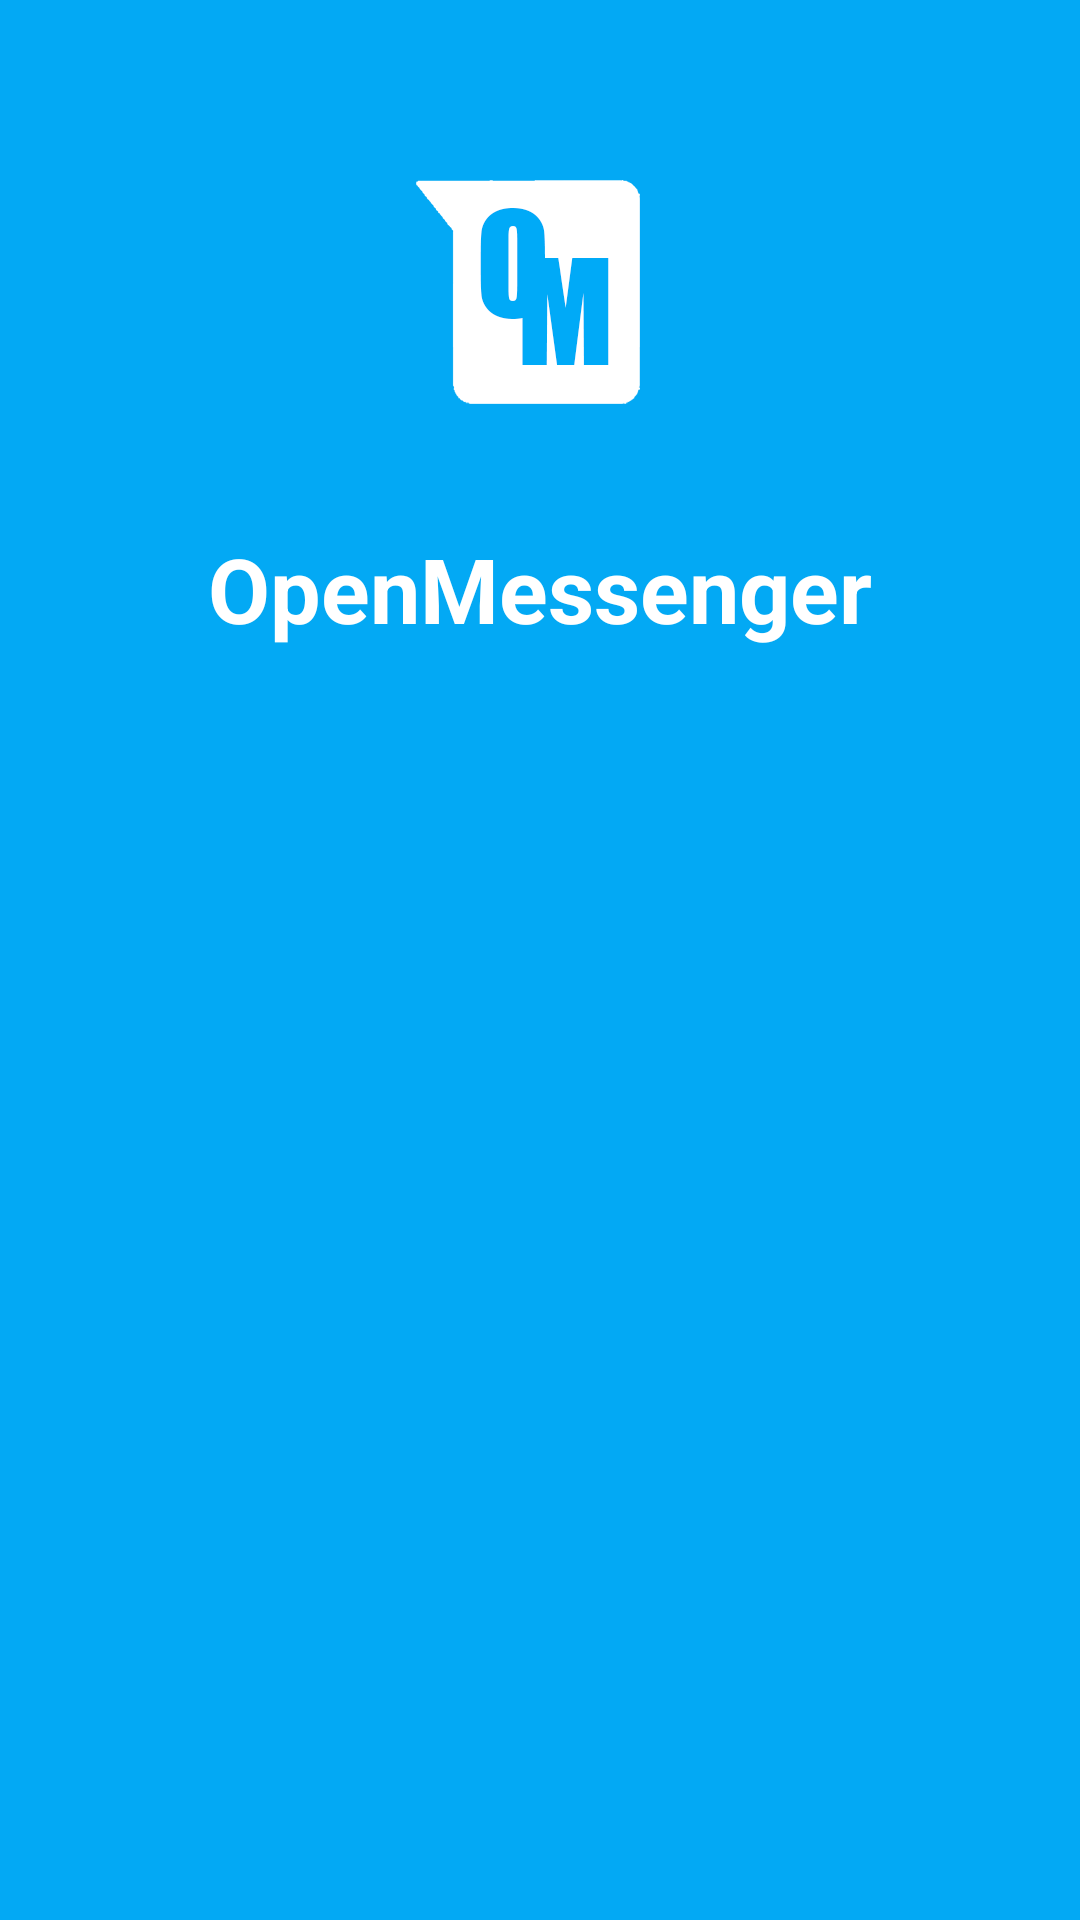

Here is an Android app screen rendered from its layout file. Give the layout XML and the strings, colors and styles it references.
<!-- AndroidManifest.xml: activity theme AppTheme.NoActionBar -->
<!-- res/layout/activity_start.xml -->
<?xml version="1.0" encoding="utf-8"?>
<RelativeLayout xmlns:android="http://schemas.android.com/apk/res/android"
    android:layout_width="match_parent"
    android:layout_height="match_parent"
    android:background="@color/colorPrimary">

    <ImageView
        android:layout_width="wrap_content"
        android:layout_height="wrap_content"
        android:id="@+id/start_logo"
        android:layout_alignParentTop="true"
        android:layout_centerHorizontal="true"
        android:layout_marginTop="50dp"
        android:src="@drawable/om_logo_large_inverse"
        android:layout_marginBottom="30dp" />

    <EditText
        android:layout_width="wrap_content"
        android:layout_height="wrap_content"
        android:id="@+id/start_title"
        android:layout_below="@+id/start_logo"
        android:layout_centerHorizontal="true"
        android:text="@string/app_name"
        android:textSize="30sp"
        android:textStyle="bold"
        android:textColor="@android:color/white" />

    <EditText
        android:layout_width="wrap_content"
        android:layout_height="wrap_content"
        android:id="@+id/start_message"
        android:layout_alignParentBottom="true"
        android:layout_centerHorizontal="true"
        android:layout_marginBottom="100dp"
        android:textColor="@android:color/white" />
</RelativeLayout>
<!-- resources referenced by this layout -->
<resources>
  <color name="colorPrimary">#03a9f4</color>
  <!-- drawable om_logo_large_inverse: png bitmap (drawable-hdpi, 4870 bytes) -->
  <string name="app_name">OpenMessenger</string>
</resources>
